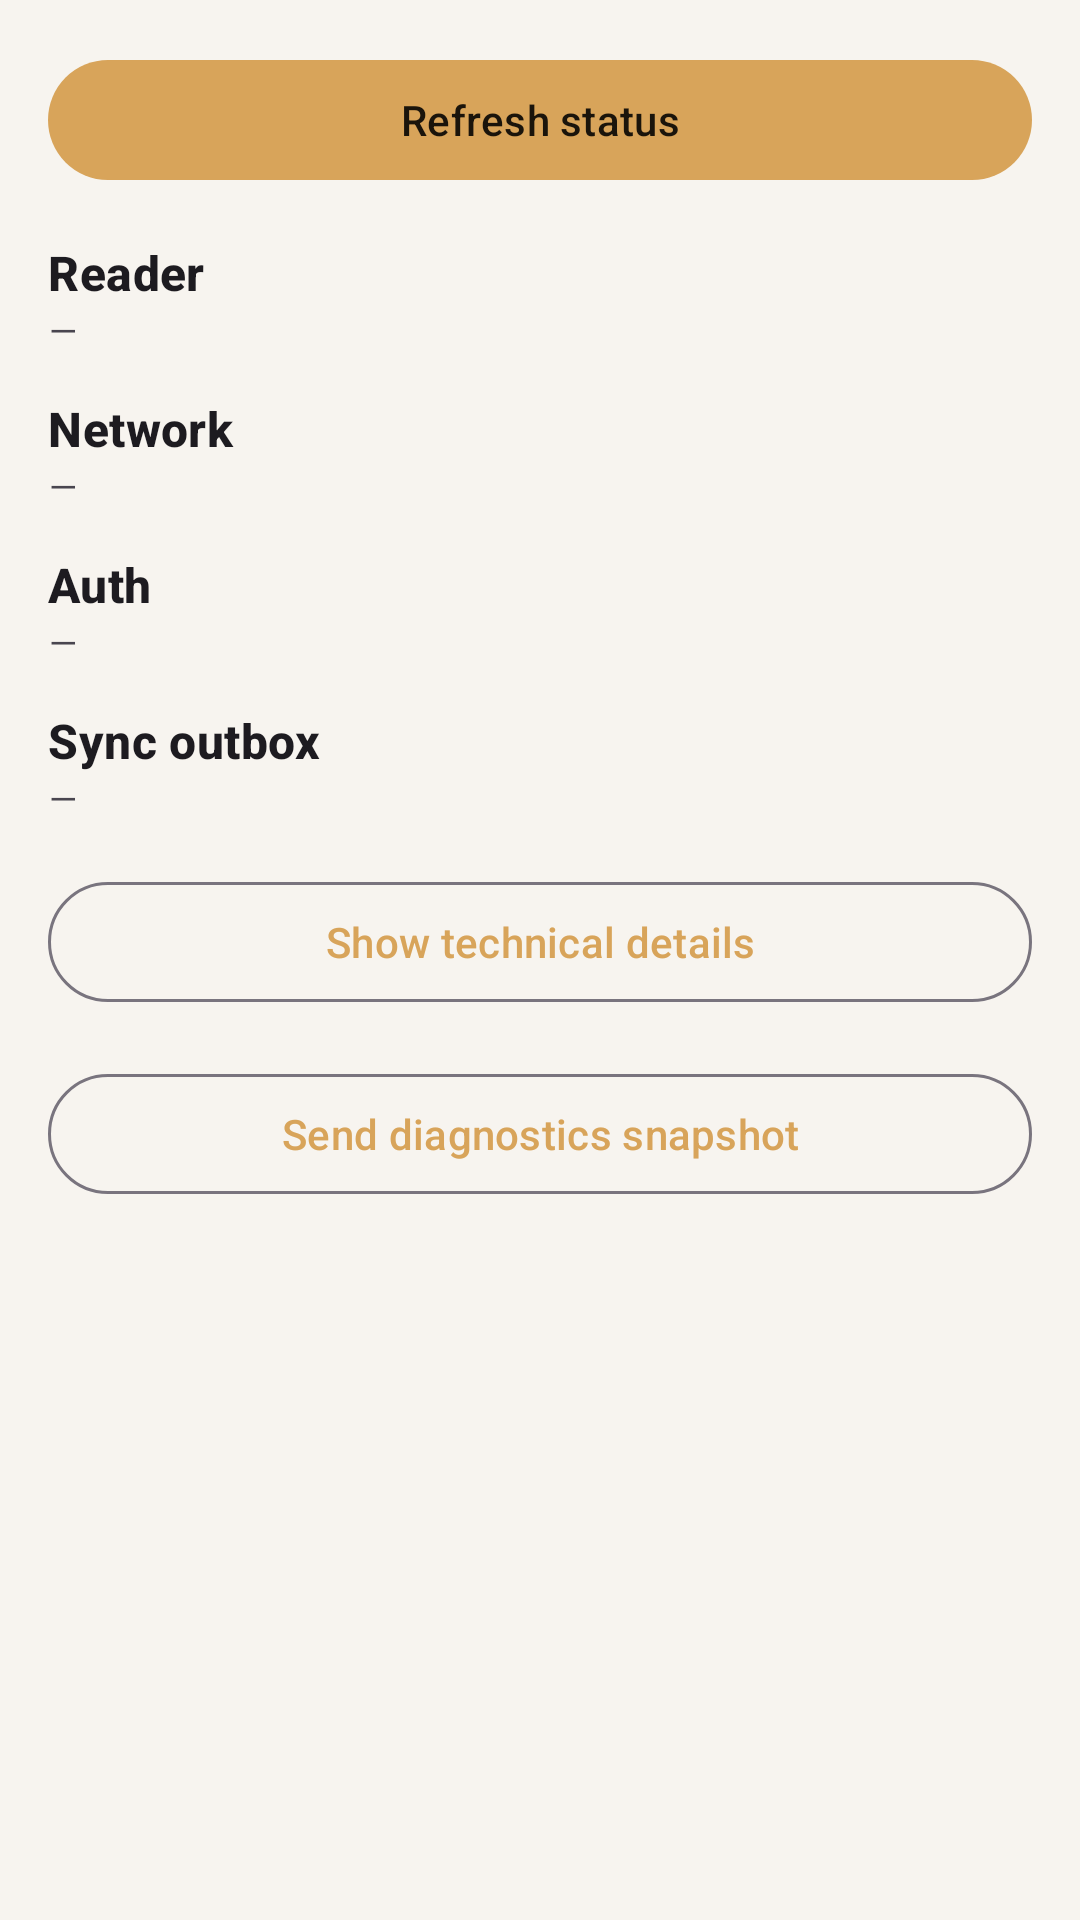

This screen was rendered from an Android layout file. Write that file and the resources it references.
<!-- AndroidManifest.xml: application theme Theme.RfidInventoryApp -->
<!-- res/layout/body_diagnostics.xml -->
<?xml version="1.0" encoding="utf-8"?>
<ScrollView xmlns:android="http://schemas.android.com/apk/res/android"
    xmlns:app="http://schemas.android.com/apk/res-auto"
    android:layout_width="match_parent"
    android:layout_height="wrap_content">

    <LinearLayout
        android:orientation="vertical"
        android:layout_width="match_parent"
        android:layout_height="wrap_content"
        android:padding="@dimen/rfid_screen_padding">

        <com.google.android.material.button.MaterialButton
            android:id="@+id/diagnosticsRefreshButton"
            android:layout_width="match_parent"
            android:layout_height="wrap_content"
            android:text="Refresh status"
            style="@style/Widget.Rfid.Button.Primary" />

        <TextView
            android:id="@+id/diagnosticsReaderTitle"
            android:layout_width="match_parent"
            android:layout_height="wrap_content"
            android:layout_marginTop="16dp"
            style="@style/TextAppearance.Rfid.SectionTitle"
            android:text="Reader" />

        <TextView
            android:id="@+id/diagnosticsReaderSummary"
            android:layout_width="match_parent"
            android:layout_height="wrap_content"
            style="@style/TextAppearance.Rfid.HelperMetaText"
            android:text="—" />

        <TextView
            android:id="@+id/diagnosticsNetworkTitle"
            android:layout_width="match_parent"
            android:layout_height="wrap_content"
            android:layout_marginTop="14dp"
            style="@style/TextAppearance.Rfid.SectionTitle"
            android:text="Network" />

        <TextView
            android:id="@+id/diagnosticsNetworkSummary"
            android:layout_width="match_parent"
            android:layout_height="wrap_content"
            style="@style/TextAppearance.Rfid.HelperMetaText"
            android:text="—" />

        <TextView
            android:id="@+id/diagnosticsAuthTitle"
            android:layout_width="match_parent"
            android:layout_height="wrap_content"
            android:layout_marginTop="14dp"
            style="@style/TextAppearance.Rfid.SectionTitle"
            android:text="Auth" />

        <TextView
            android:id="@+id/diagnosticsAuthSummary"
            android:layout_width="match_parent"
            android:layout_height="wrap_content"
            style="@style/TextAppearance.Rfid.HelperMetaText"
            android:text="—" />

        <TextView
            android:id="@+id/diagnosticsOutboxTitle"
            android:layout_width="match_parent"
            android:layout_height="wrap_content"
            android:layout_marginTop="14dp"
            style="@style/TextAppearance.Rfid.SectionTitle"
            android:text="Sync outbox" />

        <TextView
            android:id="@+id/diagnosticsOutboxSummary"
            android:layout_width="match_parent"
            android:layout_height="wrap_content"
            style="@style/TextAppearance.Rfid.HelperMetaText"
            android:text="—" />

        <com.google.android.material.button.MaterialButton
            android:id="@+id/diagnosticsExpandButton"
            android:layout_width="match_parent"
            android:layout_height="wrap_content"
            android:layout_marginTop="16dp"
            android:text="Show technical details"
            style="@style/Widget.Rfid.Button.Secondary" />

        <TextView
            android:id="@+id/diagnosticsDetailsText"
            android:layout_width="match_parent"
            android:layout_height="wrap_content"
            android:visibility="gone"
            android:layout_marginTop="8dp"
            style="@style/TextAppearance.Rfid.HelperMetaText"
            android:textIsSelectable="true"
            android:text="" />

        <com.google.android.material.button.MaterialButton
            android:id="@+id/diagnosticsUploadButton"
            android:layout_width="match_parent"
            android:layout_height="wrap_content"
            android:layout_marginTop="16dp"
            android:text="Send diagnostics snapshot"
            style="@style/Widget.Rfid.Button.Secondary" />

    </LinearLayout>
</ScrollView>
<!-- resources referenced by this layout -->
<resources>
  <dimen name="rfid_screen_padding">16dp</dimen>
  <style name="TextAppearance.Rfid.HelperMetaText" parent="TextAppearance.Material3.BodySmall" />
  <style name="TextAppearance.Rfid.SectionTitle" parent="TextAppearance.Material3.TitleMedium">
          <item name="android:textStyle">bold</item>
      </style>
  <style name="Widget.Rfid.Button.Primary" parent="Widget.Material3.Button">
          <item name="android:textAppearance">@style/TextAppearance.Rfid.ButtonLabel</item>
      </style>
  <style name="Widget.Rfid.Button.Secondary" parent="Widget.Material3.Button.OutlinedButton">
          <item name="android:textAppearance">@style/TextAppearance.Rfid.ButtonLabel</item>
      </style>
  <style name="Theme.RfidInventoryApp" parent="Theme.Material3.DayNight.NoActionBar">
          
          <item name="android:statusBarColor">@android:color/transparent</item>
          <item name="android:navigationBarColor">@color/rfid_surface</item>
          <item name="android:windowBackground">@color/rfid_surface</item>
  
          
          <item name="colorPrimary">@color/rfid_primary</item>
          <item name="colorOnPrimary">@color/rfid_on_primary</item>
          <item name="colorSecondary">@color/rfid_secondary</item>
          <item name="colorOnSecondary">@color/rfid_on_secondary</item>
          <item name="colorTertiary">@color/rfid_tertiary</item>
          <item name="colorOnTertiary">@color/rfid_on_tertiary</item>
  
          <item name="colorError">@color/rfid_error</item>
          <item name="colorOnError">@color/rfid_on_error</item>
      </style>
  <style name="TextAppearance.Rfid.ButtonLabel" parent="TextAppearance.Material3.LabelLarge" />
  <color name="rfid_surface">#F7F4EF</color>
  <color name="rfid_primary">#D8A45A</color>
  <color name="rfid_on_primary">#1A140B</color>
  <color name="rfid_secondary">#2F6F5D</color>
  <color name="rfid_on_secondary">#FFFFFF</color>
  <color name="rfid_tertiary">#6A4C93</color>
  <color name="rfid_on_tertiary">#FFFFFF</color>
  <color name="rfid_error">#B00020</color>
  <color name="rfid_on_error">#FFFFFF</color>
</resources>
